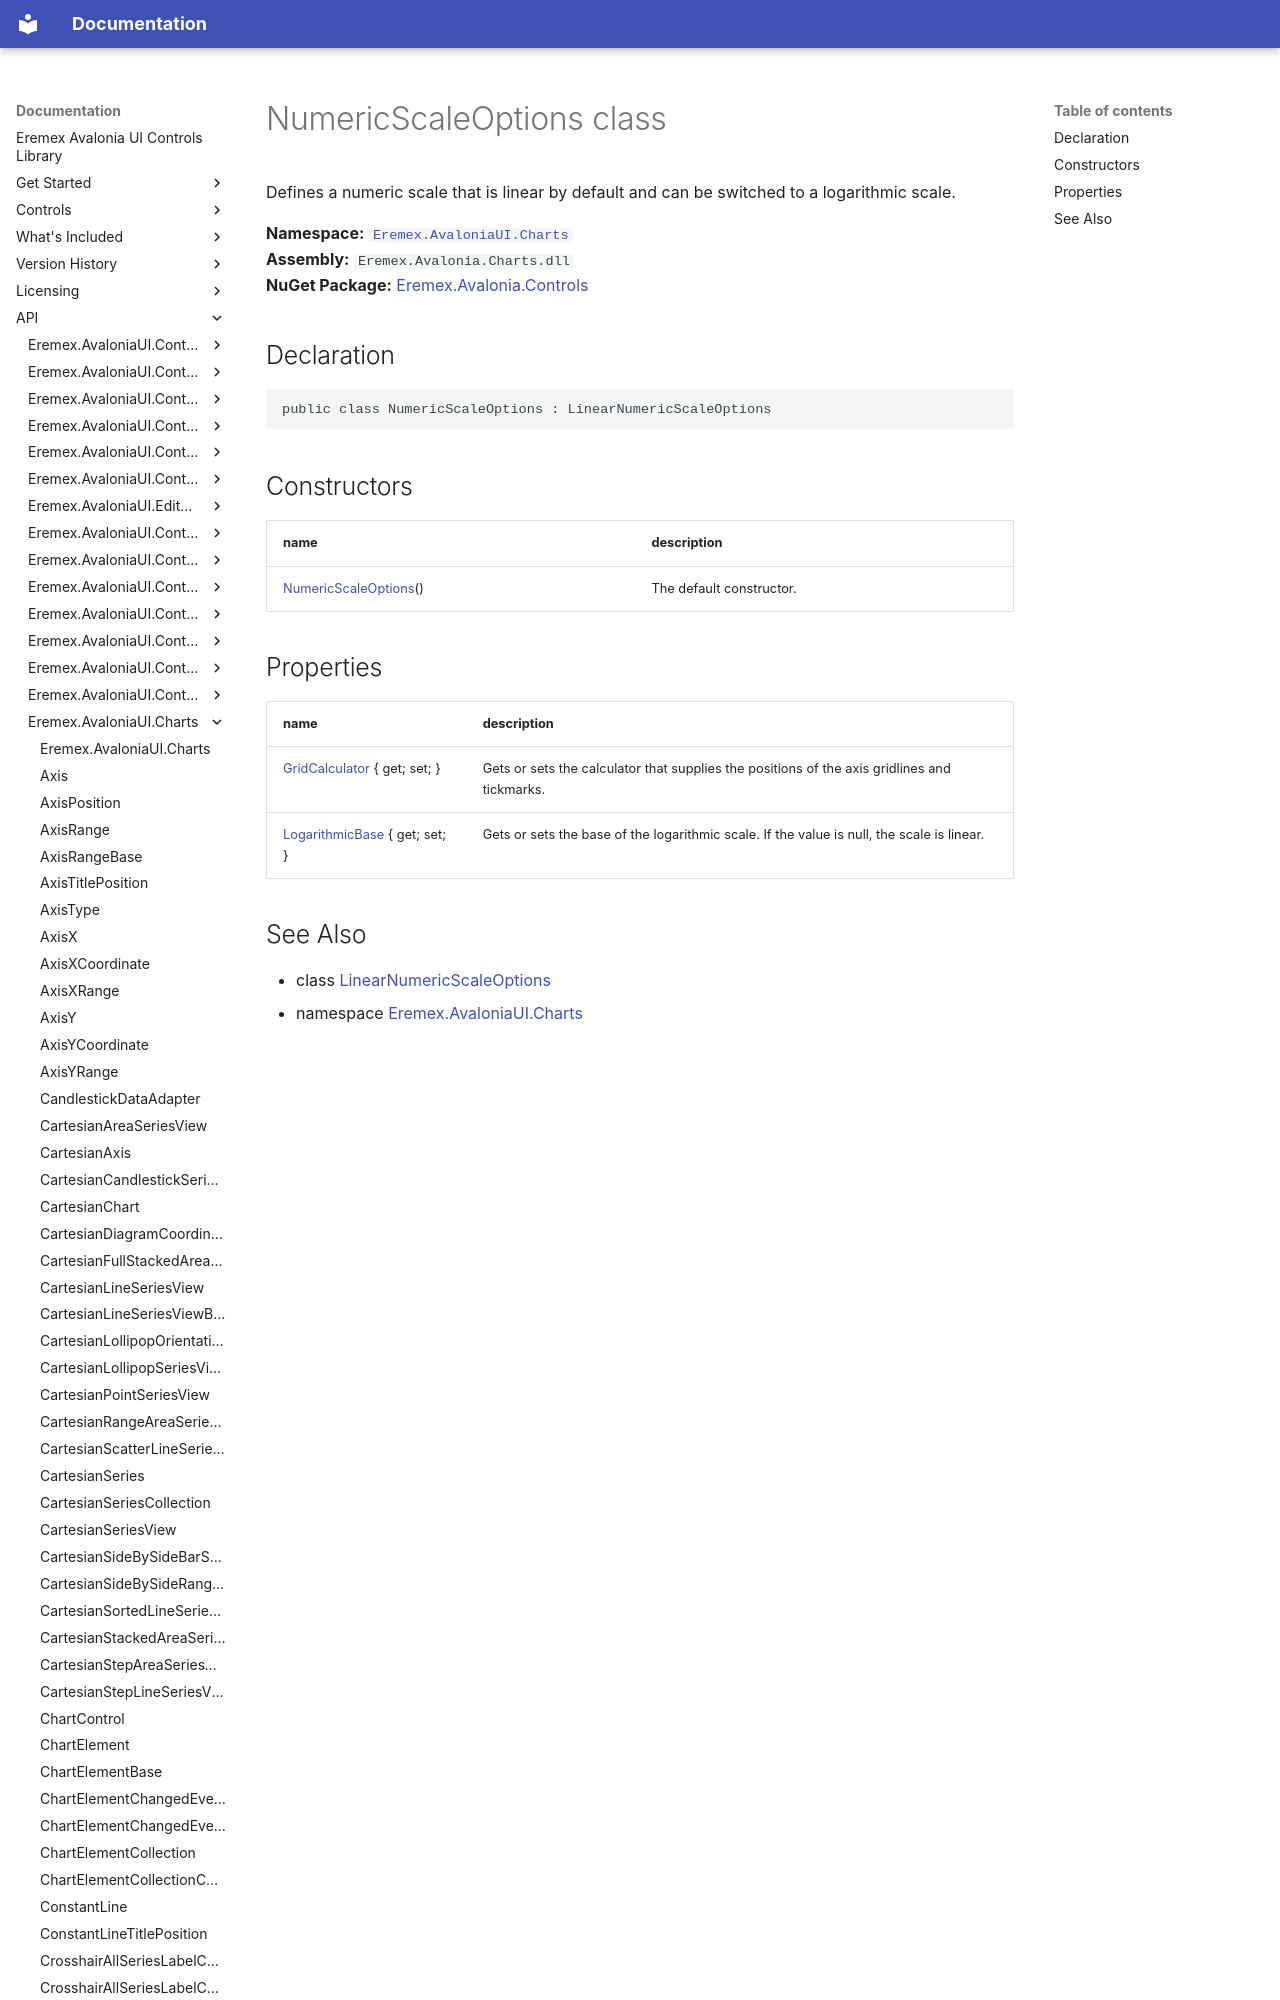

repository: Eremex/controls-doc · page: API/Eremex.AvaloniaUI.Charts/NumericScaleOptions/index.html · generator: mkdocs

# NumericScaleOptions class

Defines a numeric scale that is linear by default and can be switched to a logarithmic scale.

**Namespace:** [`Eremex.AvaloniaUI.Charts`](./index.md)  
**Assembly:** `Eremex.Avalonia.Charts.dll`  
**NuGet Package:** [Eremex.Avalonia.Controls](https://www.nuget.org/packages/Eremex.Avalonia.Controls)

## Declaration

```csharp
public class NumericScaleOptions : LinearNumericScaleOptions
```
